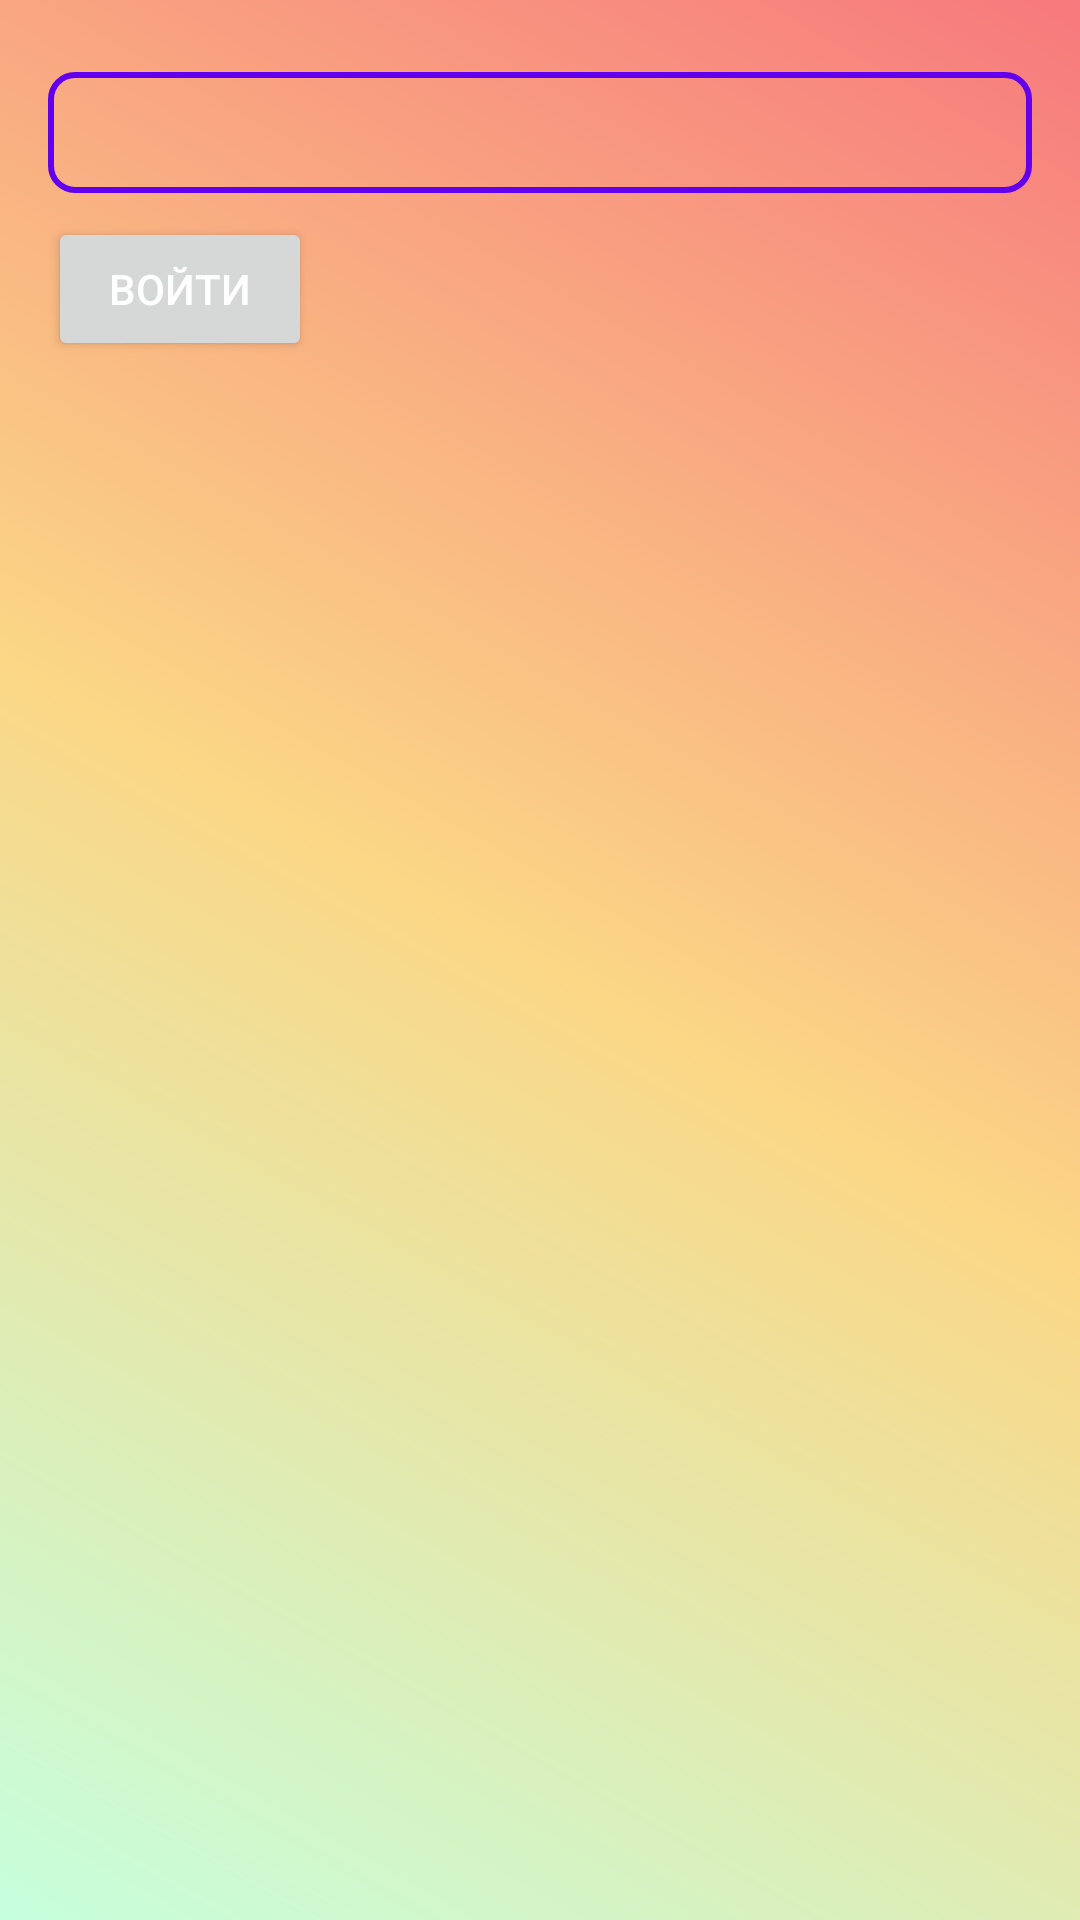

Reconstruct the res/layout file that produces this screen, plus the resources it refers to.
<!-- AndroidManifest.xml: application theme AppTheme -->
<!-- res/layout/activity_phone.xml -->
<?xml version="1.0" encoding="utf-8"?>
<LinearLayout xmlns:android="http://schemas.android.com/apk/res/android"
    xmlns:app="http://schemas.android.com/apk/res-auto"
    xmlns:tools="http://schemas.android.com/tools"
    android:layout_width="match_parent"
    android:layout_height="match_parent"
    android:orientation="vertical"
    android:background="@drawable/gradient_activity"
    android:padding="16dp"
    tools:context=".PhoneActivity">

    <LinearLayout
        android:id="@+id/phone_extra_layout"
        android:layout_width="match_parent"
        android:layout_height="wrap_content"
        android:orientation="vertical">

        <EditText
            android:id="@+id/phone_edit"
            style="@style/EditTextStile"
            android:layout_width="match_parent"
            android:layout_height="wrap_content" />

        <Button
            android:id="@+id/phone_btn"
            android:layout_width="wrap_content"
            android:layout_height="wrap_content"
            android:onClick="onClickContinue"
            android:textColor="#ffff"
            android:text="Войти" />
    </LinearLayout>


    <LinearLayout
        android:id="@+id/phone_layout"
        android:layout_width="match_parent"
        android:layout_height="wrap_content"
        android:orientation="vertical"
        android:padding="16dp"
        android:visibility="gone">

        <EditText
            android:id="@+id/codeEdit"
            style="@style/EditTextStile"
            android:layout_width="match_parent"
            android:layout_height="wrap_content" />

        <Button
            android:id="@+id/confirm_btn"
            android:layout_width="wrap_content"
            android:layout_height="wrap_content"
            android:layout_marginTop="10dp"
            android:onClick="onConfirm"
            android:textColor="#ffff"
            android:text="Подтвердить" />

        <ProgressBar
            android:id="@+id/progress"
            android:layout_width="200dp"
            android:layout_height="200dp"
            android:layout_gravity="center"
            android:progressBackgroundTint="@color/cardview_shadow_end_color"
            android:visibility="gone" />


    </LinearLayout>


</LinearLayout>
<!-- resources referenced by this layout -->
<resources>
  <!-- drawable gradient_activity (drawable) -->
  <?xml version="1.0" encoding="utf-8"?>
  <shape xmlns:android="http://schemas.android.com/apk/res/android">
      <gradient android:angle="45"
          android:startColor="#C6FFDD"
          android:centerColor="#FBD786"
          android:endColor="#f7797d">
  
      </gradient>
  
  </shape>
  <style name="EditTextStile">
          <item name="android:background">@drawable/bg_edit</item>
          <item name="android:padding">8dp</item>
          <item name="android:layout_marginTop">8dp</item>
          <item name="android:layout_marginBottom">8dp</item>
      </style>
  <style name="AppTheme" parent="Theme.AppCompat.Light.DarkActionBar">
          
          <item name="colorPrimary">@color/colorPrimary</item>
          <item name="colorPrimaryDark">@color/colorPrimaryDark</item>
          <item name="colorAccent">@color/colorAccent</item>
      </style>
  <!-- drawable bg_edit (drawable) -->
  <?xml version="1.0" encoding="utf-8"?>
  <shape xmlns:android="http://schemas.android.com/apk/res/android"
     >
      <stroke android:color="@color/colorPrimary"
          android:width="2dp"/>
      <corners android:radius="8dp"/>
  </shape>
  <!-- not gathered from this repository: default colours our renderer supplied (Android Studio template values) -->
  <color name="colorPrimary">#FF6200EE</color>
  <color name="colorPrimaryDark">#FF3700B3</color>
  <color name="colorAccent">#FF03DAC5</color>
</resources>
